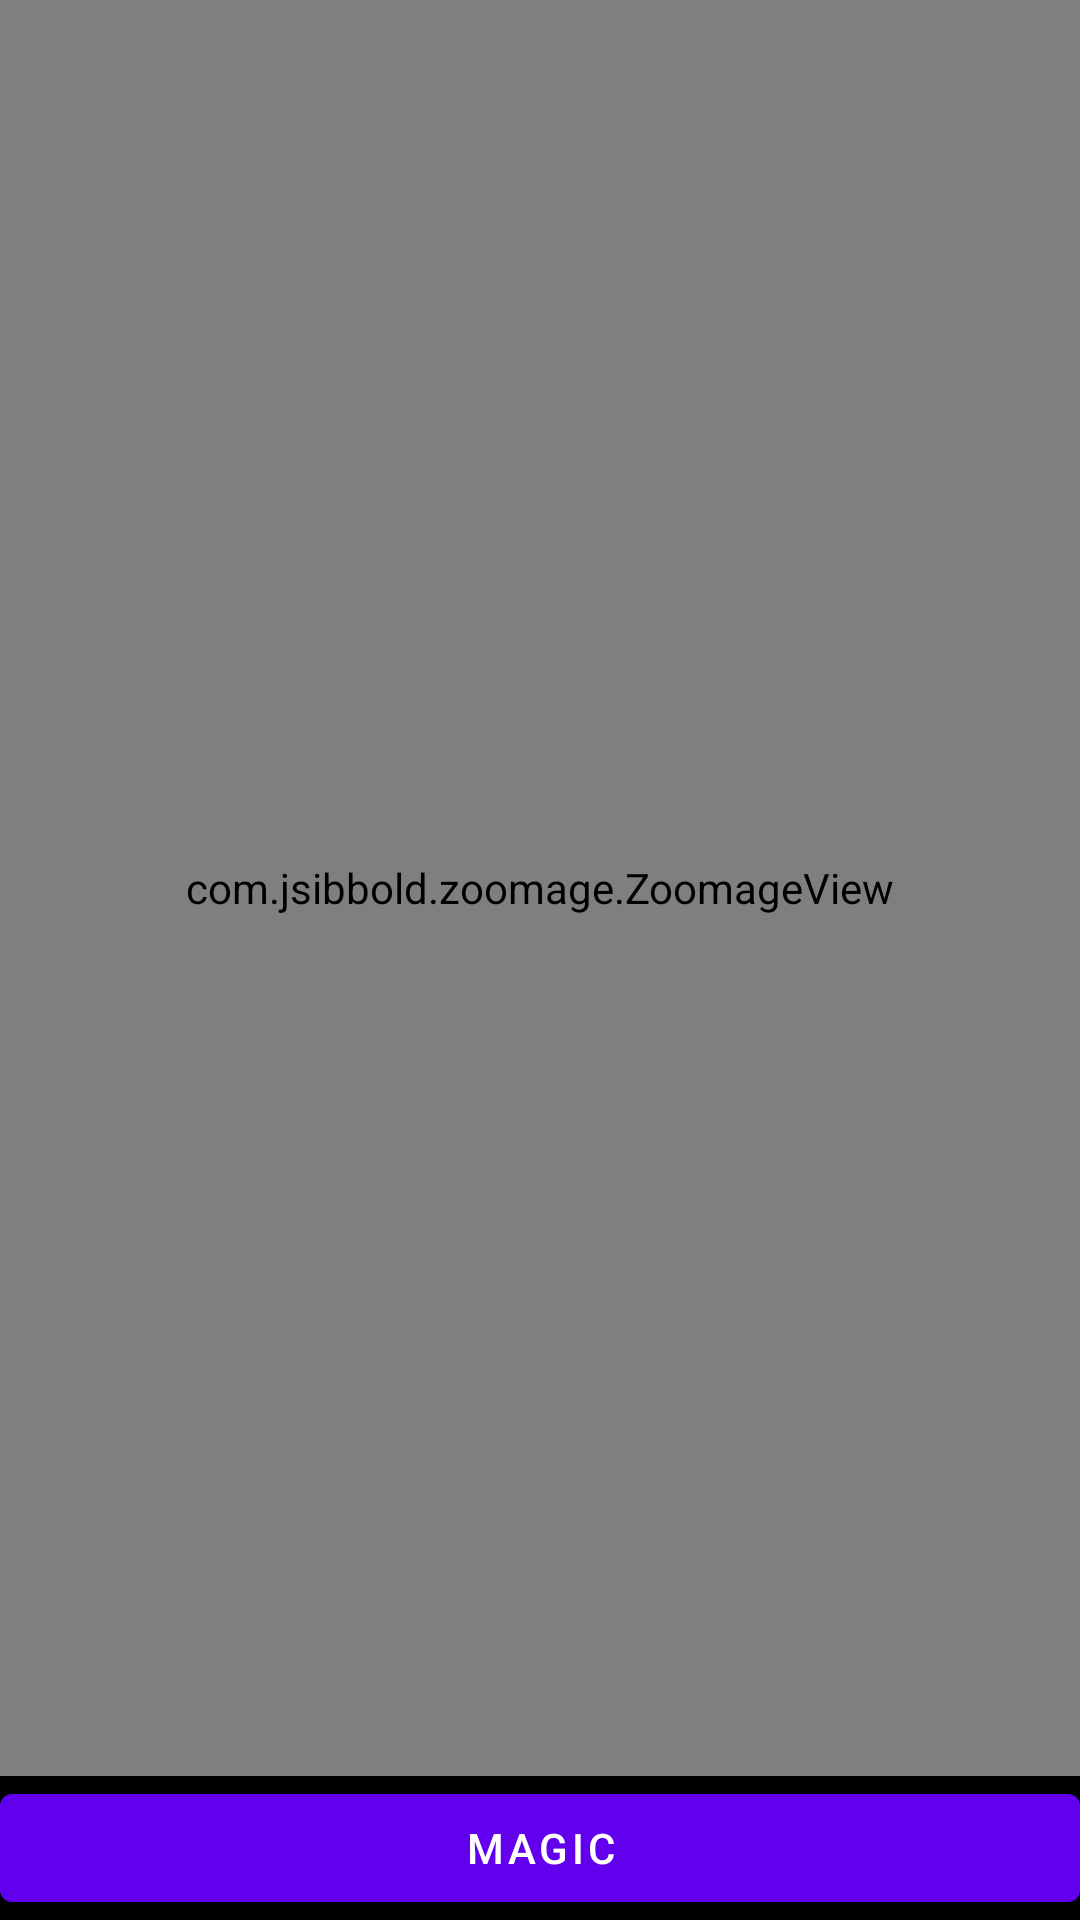

Produce the Android XML layout that renders to this screen, including the resource entries it uses.
<!-- AndroidManifest.xml: application theme Theme.Facely -->
<!-- res/layout/activity_edit2.xml -->
<?xml version="1.0" encoding="utf-8"?>
<androidx.constraintlayout.widget.ConstraintLayout xmlns:android="http://schemas.android.com/apk/res/android"
    xmlns:app="http://schemas.android.com/apk/res-auto"
    xmlns:tools="http://schemas.android.com/tools"
    android:layout_width="match_parent"
    android:layout_height="match_parent"
    android:background="@color/black"
    tools:context=".EditActivity">

    <com.jsibbold.zoomage.ZoomageView
        android:id="@+id/imageView"
        android:layout_width="0dp"
        android:layout_height="0dp"
        app:layout_constraintBottom_toTopOf="@+id/magicButton"
        app:layout_constraintEnd_toEndOf="parent"
        app:layout_constraintStart_toStartOf="parent"
        app:layout_constraintTop_toTopOf="parent"
        tools:srcCompat="@tools:sample/backgrounds/scenic"/>

    <com.google.android.material.button.MaterialButton
        android:id="@+id/magicButton"
        android:layout_width="match_parent"
        android:layout_height="wrap_content"
        android:text="@string/magic"
        app:layout_constraintBottom_toBottomOf="parent" />

</androidx.constraintlayout.widget.ConstraintLayout>
<!-- resources referenced by this layout -->
<resources>
  <color name="black">#FF000000</color>
  <string name="magic">Magic</string>
  <style name="Theme.Facely" parent="Theme.MaterialComponents.DayNight.DarkActionBar">
          
          <item name="colorPrimary">@color/purple_500</item>
          <item name="colorPrimaryVariant">@color/purple_700</item>
          <item name="colorOnPrimary">@color/white</item>
          
          <item name="colorSecondary">@color/teal_200</item>
          <item name="colorSecondaryVariant">@color/teal_700</item>
          <item name="colorOnSecondary">@color/black</item>
          
          <item name="android:statusBarColor" tools:targetApi="l">?attr/colorPrimaryVariant</item>
          
      </style>
  <color name="purple_500">#FF6200EE</color>
  <color name="purple_700">#FF3700B3</color>
  <color name="white">#FFFFFFFF</color>
  <color name="teal_200">#FF03DAC5</color>
  <color name="teal_700">#FF018786</color>
</resources>
